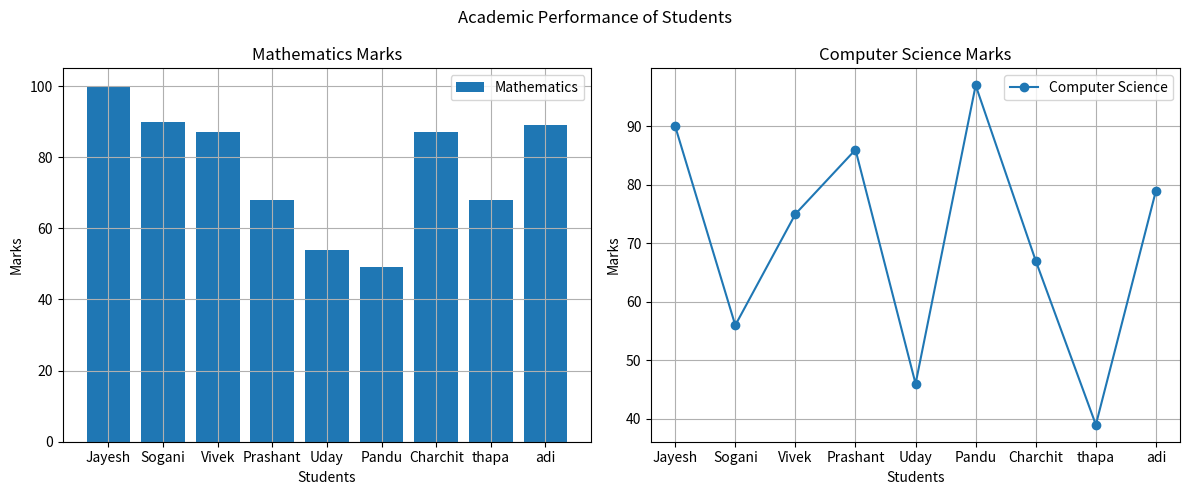

Source code (Python):
import numpy as np 
import matplotlib.pyplot as plt

student = np.array(["Jayesh","Sogani","Vivek","Prashant","Uday","Pandu","Charchit","thapa","adi"])

maths = np.array([100,90,87,68,54,49,87,68,89])
phy = np.array([79,56,78,46,98,67,70,83,58])
cs = np.array([90,56,75,86,46,97,67,39,79])

avg_maths = np.mean(maths)
print(f"Avverage Marks of Students in Maths: {avg_maths}")
print('-'*40)

high_phy = np.argmax(phy)
print(f"Highest marks in Physics : {student[high_phy]} Marks: {phy[high_phy]}")

high_cs = np.argmax(cs)
print(f"Highest marks is Computer Science: {student[high_phy]}  Marks: {cs[high_cs]}")

plt.figure(figsize=(12,5))

plt.subplot(1,2,1)
plt.bar(student,maths,label="Mathematics")
plt.title("Mathematics Marks")
plt.xlabel("Students")
plt.ylabel("Marks")
plt.legend()
plt.grid(True)

plt.subplot(1,2,2)
plt.plot(student,cs,marker ='o',label = "Computer Science")
plt.title("Computer Science Marks")
plt.xlabel("Students")
plt.ylabel("Marks")
plt.legend()
plt.grid()

plt.suptitle("Academic Performance of Students")

plt.tight_layout()
plt.show()
